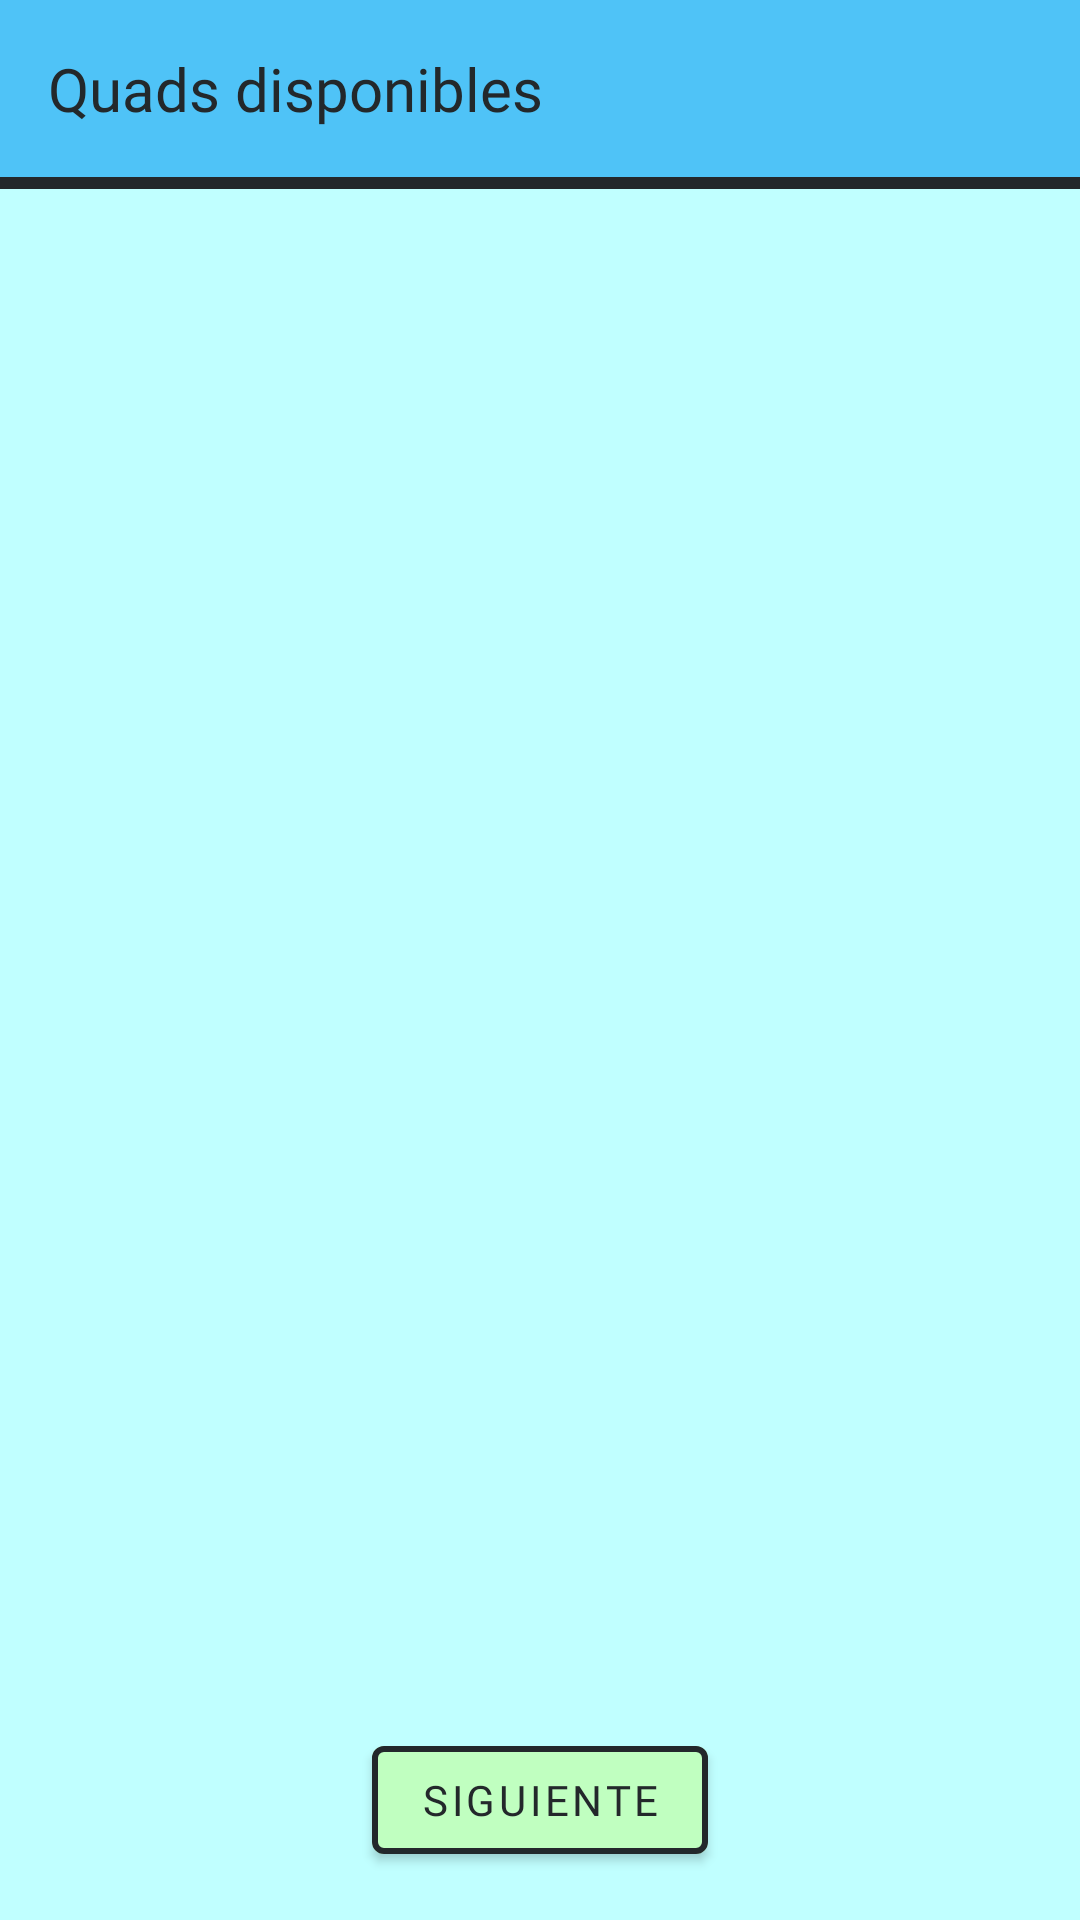

Produce the Android XML layout that renders to this screen, including the resource entries it uses.
<!-- AndroidManifest.xml: application theme AppTheme -->
<!-- res/layout/activity_reserva_select_quads.xml -->
<?xml version="1.0" encoding="utf-8"?>
<androidx.constraintlayout.widget.ConstraintLayout
    xmlns:android="http://schemas.android.com/apk/res/android"
    xmlns:app="http://schemas.android.com/apk/res-auto"
    xmlns:tools="http://schemas.android.com/tools"
    android:layout_width="match_parent"
    android:layout_height="match_parent"
    android:background="@color/reserva"
    tools:context=".ui.reservas.ReservaSelectQuads">

    

    <androidx.constraintlayout.widget.ConstraintLayout
        android:id="@+id/header"
        android:layout_width="0dp"
        android:layout_height="wrap_content"
        android:background="@color/reserva_dark"
        android:padding="16dp"
        app:layout_constraintTop_toTopOf="parent"
        app:layout_constraintStart_toStartOf="parent"
        app:layout_constraintEnd_toEndOf="parent">

        <TextView
            android:id="@+id/title_select_quads"
            android:layout_width="wrap_content"
            android:layout_height="wrap_content"
            android:text="@string/select_quads"
            android:textSize="20sp"
            android:textColor="@color/color_dark"
            android:fontFamily="@font/poppins_bold"
            app:layout_constraintStart_toStartOf="parent"
            app:layout_constraintTop_toTopOf="parent"
            app:layout_constraintBottom_toBottomOf="parent"/>
    </androidx.constraintlayout.widget.ConstraintLayout>

    
    <View
        android:layout_width="0dp"
        android:layout_height="4dp"
        android:background="@color/color_dark"
        app:layout_constraintTop_toBottomOf="@id/header"
        app:layout_constraintStart_toStartOf="parent"
        app:layout_constraintEnd_toEndOf="parent"/>

    

    <LinearLayout
        android:id="@+id/content_container"
        android:layout_width="0dp"
        android:layout_height="0dp"
        android:orientation="vertical"
        android:padding="16dp"
        app:layout_constraintTop_toBottomOf="@id/header"
        app:layout_constraintBottom_toTopOf="@id/bottom_buttons"
        app:layout_constraintStart_toStartOf="parent"
        app:layout_constraintEnd_toEndOf="parent">

        
        <androidx.recyclerview.widget.RecyclerView
            android:id="@+id/recyclerview_quads"
            android:layout_width="match_parent"
            android:layout_height="0dp"
            android:layout_weight="1"
            android:clipToPadding="false"
            android:paddingBottom="8dp"/>

        
        <TextView
            android:id="@+id/text_no_quads"
            android:layout_width="match_parent"
            android:layout_height="wrap_content"
            android:text="@string/quad_not_available"
            android:gravity="center"
            android:textSize="16sp"
            android:textColor="@color/color_dark"
            android:fontFamily="@font/poppins_bold"
            android:padding="24dp"
            android:visibility="gone"/>
    </LinearLayout>

    

    <LinearLayout
        android:id="@+id/bottom_buttons"
        android:layout_width="0dp"
        android:layout_height="wrap_content"
        android:orientation="horizontal"
        android:padding="16dp"
        android:gravity="center"
        app:layout_constraintBottom_toBottomOf="parent"
        app:layout_constraintStart_toStartOf="parent"
        app:layout_constraintEnd_toEndOf="parent">

        <com.google.android.material.button.MaterialButton
            android:id="@+id/button_confirm"
            android:layout_width="wrap_content"
            android:layout_height="wrap_content"
            android:text="@string/button_continue"
            android:textColor="@color/color_dark"
            android:fontFamily="@font/poppins_bold"
            app:backgroundTint="@color/colorSave"
            app:strokeWidth="2dp"
            app:strokeColor="@color/color_dark"/>
    </LinearLayout>

</androidx.constraintlayout.widget.ConstraintLayout>
<!-- resources referenced by this layout -->
<resources>
  <color name="colorSave">#C0FFC0</color>
  <color name="color_dark">#23282b</color>
  <color name="reserva">#C0FFFF</color>
  <color name="reserva_dark">#4FC3F7</color>
  <string name="button_continue">Siguiente</string>
  <string name="quad_not_available">No hay quads disponibles para la fecha"</string>
  <string name="select_quads">Quads disponibles</string>
  <style name="AppTheme" parent="Theme.MaterialComponents.Light.NoActionBar">
          
          <item name="colorPrimary">@color/colorPrimary</item>
          <item name="colorPrimaryDark">@color/colorPrimaryDark</item>
          <item name="colorAccent">@color/colorAccent</item>
      </style>
  <color name="colorPrimary">#3F51B5</color>
  <color name="colorPrimaryDark">#303F9F</color>
  <color name="colorAccent">#FF4081</color>
</resources>
